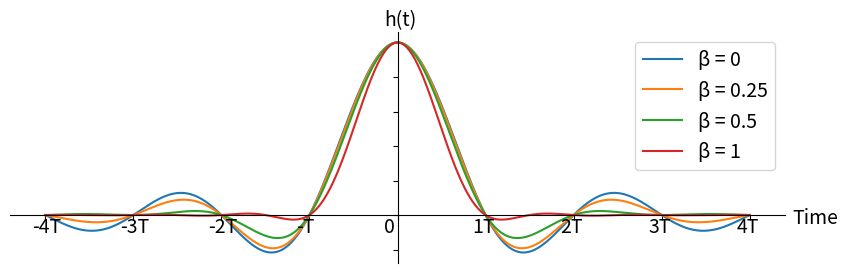

The matplotlib source for this figure: (Note: this script raises an exception after producing the figure.)
import matplotlib.pyplot as plt
import numpy as np

fig, (ax1) = plt.subplots(1, 1, figsize=(10, 3))
plt.subplots_adjust(wspace=0.4)

sps = 100
t = np.linspace(-4 * sps, 4 * sps, 1000)
leg = []
for beta in [0, 0.25, 0.5, 1]:
    h = np.sinc(t / sps) * np.cos(np.pi * beta * t / sps) / (1 - (2 * beta * t / sps) ** 2)
    ax1.plot(t, h)
    leg.append('β = ' + str(beta))

plt.legend(leg, fontsize=14)
ax1.text(max(t) * 1.12, -0.05, 'Time', fontsize=14)
ax1.text(-4 * sps - 15, -0.1, '-4T', fontsize=14)
ax1.text(-3 * sps - 15, -0.1, '-3T', fontsize=14)
ax1.text(-2 * sps - 15, -0.1, '-2T', fontsize=14)
ax1.text(-1 * sps - 15, -0.1, '-T', fontsize=14)
ax1.text(0 * sps - 15, -0.1, '0', fontsize=14)
ax1.text(1 * sps - 15, -0.1, '1T', fontsize=14)
ax1.text(2 * sps - 15, -0.1, '2T', fontsize=14)
ax1.text(3 * sps - 15, -0.1, '3T', fontsize=14)
ax1.text(4 * sps - 15, -0.1, '4T', fontsize=14)
ax1.text(-15, 1.1, 'h(t)', fontsize=14)

# set the x-spine (see below for more info on `set_position`)
ax1.spines['left'].set_position('zero')

# turn off the right spine/ticks
ax1.spines['right'].set_color('none')
ax1.yaxis.tick_left()

# set the y-spine
ax1.spines['bottom'].set_position('zero')

# turn off the top spine/ticks
ax1.spines['top'].set_color('none')
ax1.xaxis.tick_bottom()

# Turn off tick numbering/labels
ax1.set_xticklabels([])
ax1.set_yticklabels([])

plt.show()

fig.savefig('../_static/raised_cosine.svg', bbox_inches='tight')











fig, (ax1) = plt.subplots(1, 1, figsize=(10, 3))
plt.subplots_adjust(wspace=0.4)

sps = 100
leg = []
for beta in [0.01, 0.25, 0.5, 1]:
    f = np.linspace(-1.5 / sps, 1.5 / sps, 1000)
    H = []
    for fi in f:
        if np.abs(fi) <= (1 - beta) / 2 / sps:
            H.append(1)
        elif (np.abs(fi) <= (1 + beta) / 2 / sps) and (np.abs(fi) > (1 - beta) / 2 / sps):
            H.append(0.5 * (1 + np.cos(np.pi * sps / beta * (np.abs(fi) - (1 - beta) / (2 * sps)))))
        else:
            H.append(0)
    ax1.plot(f, H)
    if beta == 0.01:
        beta = 0
    leg.append('β = ' + str(beta))

plt.legend(leg, fontsize=14)
ax1.text(max(f) * 1.12, -0.05, 'Freq', fontsize=14)
ax1.text(-1.5 / sps - 0.0015, -0.1, '-3/2T', fontsize=14)
ax1.text(-1 / sps - 0.0015, -0.1, '-1/T', fontsize=14)
ax1.text(-0.5 / sps - 0.0015, -0.1, '-1/2T', fontsize=14)
ax1.text(0, -0.1, '0', fontsize=14)
ax1.text(1.5 / sps - 0.0015, -0.1, '3/2T', fontsize=14)
ax1.text(1 / sps - 0.0005, -0.1, '1/T', fontsize=14)
ax1.text(0.5 / sps - 0.0015, -0.1, '1/2T', fontsize=14)
ax1.text(0, 1.1, 'H(f)', fontsize=14)

# set the x-spine (see below for more info on `set_position`)
ax1.spines['left'].set_position('zero')

# turn off the right spine/ticks
ax1.spines['right'].set_color('none')
ax1.yaxis.tick_left()

# set the y-spine
ax1.spines['bottom'].set_position('zero')

# turn off the top spine/ticks
ax1.spines['top'].set_color('none')
ax1.xaxis.tick_bottom()

# Turn off tick numbering/labels
ax1.set_xticklabels([])
ax1.set_yticklabels([])

plt.show()

fig.savefig('../_static/raised_cosine_freq.svg', bbox_inches='tight')











fig, (ax1) = plt.subplots(1, 1, figsize=(10, 3))
plt.subplots_adjust(wspace=0.4)

sps = 100
t = np.linspace(-10 * sps, 10 * sps, 1000)
leg = []
for beta in [0, 0.25, 0.5, 1]:
    h = np.sinc(t / sps) * np.cos(np.pi * beta * t / sps) / (1 - (2 * beta * t / sps) ** 2)
    ax1.plot(t, h)
    leg.append('β = ' + str(beta))

plt.legend(leg, fontsize=14)
# for T in range(-10, 11):
#    ax1.text(T*sps - 15, -0.1, str(T) + 'T', fontsize=10)

ax1.text(-15, 1.1, 'h(t)', fontsize=14)
ax1.text(max(t) * 1.12, -0.05, 'Time', fontsize=14)

# set the x-spine (see below for more info on `set_position`)
ax1.spines['left'].set_position('zero')

# turn off the right spine/ticks
ax1.spines['right'].set_color('none')
ax1.yaxis.tick_left()

# set the y-spine
ax1.spines['bottom'].set_position('zero')

# turn off the top spine/ticks
ax1.spines['top'].set_color('none')
ax1.xaxis.tick_bottom()

# Turn off tick numbering/labels
ax1.set_xticklabels([])
ax1.set_yticklabels([])

plt.show()

fig.savefig('../_static/rrc_rolloff.svg', bbox_inches='tight')
